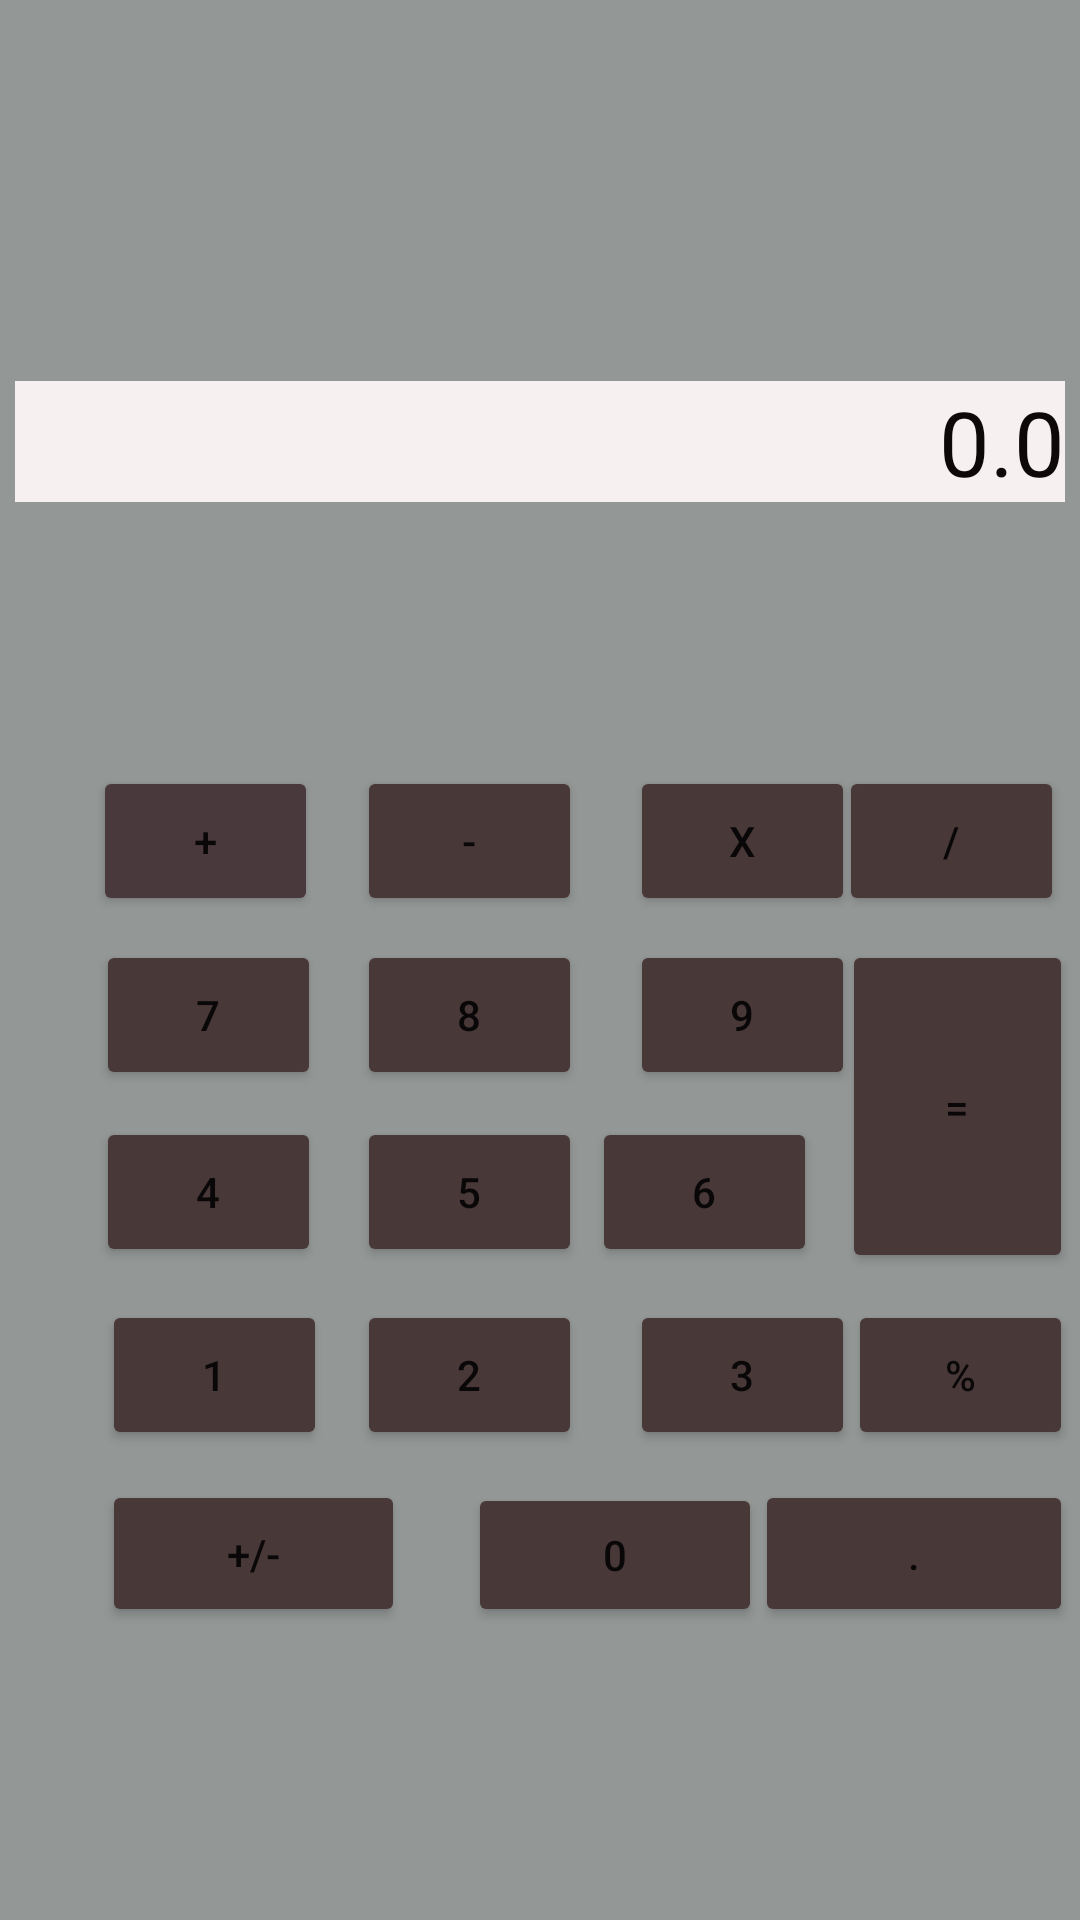

Reconstruct the res/layout file that produces this screen, plus the resources it refers to.
<!-- AndroidManifest.xml: application theme Theme.MoboAssignment -->
<!-- res/layout/activity_calculator.xml -->
<?xml version="1.0" encoding="utf-8"?>
<androidx.constraintlayout.widget.ConstraintLayout xmlns:android="http://schemas.android.com/apk/res/android"
    xmlns:app="http://schemas.android.com/apk/res-auto"
    xmlns:tools="http://schemas.android.com/tools"
    android:layout_width="match_parent"
    android:layout_height="match_parent"
    android:background="#939796">

    <Button
        android:id="@+id/PlusMinusButton"
        android:layout_width="101dp"
        android:layout_height="49dp"
        android:layout_marginStart="34dp"
        android:layout_marginTop="10dp"
        android:onClick="numberEvent"
        android:text="+/-"
        app:backgroundTint="#493838"
        app:layout_constraintStart_toStartOf="parent"
        app:layout_constraintTop_toBottomOf="@+id/button2" />

    <Button
        android:id="@+id/dotButton"
        android:layout_width="106dp"
        android:layout_height="49dp"

        android:layout_marginStart="23dp"
        android:layout_marginTop="10dp"
        android:layout_marginEnd="28dp"
        android:onClick="numberEvent"
        android:text="."
        app:backgroundTint="#493838"
        app:layout_constraintEnd_toEndOf="parent"
        app:layout_constraintStart_toEndOf="@+id/button0"
        app:layout_constraintTop_toBottomOf="@+id/button3" />

    <Button
        android:id="@+id/button2"
        android:layout_width="75dp"
        android:layout_height="50dp"
        android:layout_marginStart="10dp"
        android:layout_marginTop="11dp"
        android:onClick="numberEvent"
        android:text="2"
        app:backgroundTint="#493838"
        app:layout_constraintStart_toEndOf="@+id/button1"
        app:layout_constraintTop_toBottomOf="@+id/button5" />

    <Button
        android:id="@+id/button1"
        android:layout_width="75dp"
        android:layout_height="50dp"
        android:layout_marginStart="34dp"
        android:layout_marginTop="11dp"
        android:fadingEdgeLength="@android:dimen/notification_large_icon_height"
        android:onClick="numberEvent"
        android:text="1"
        app:backgroundTint="#493838"
        app:layout_constraintStart_toStartOf="parent"
        app:layout_constraintTop_toBottomOf="@+id/button4" />

    <Button
        android:id="@+id/button5"
        android:layout_width="75dp"
        android:layout_height="50dp"
        android:layout_marginStart="12dp"
        android:layout_marginTop="9dp"
        android:onClick="numberEvent"
        android:text="5"
        app:backgroundTint="#493838"
        app:layout_constraintStart_toEndOf="@+id/button4"
        app:layout_constraintTop_toBottomOf="@+id/button8" />

    <Button
        android:id="@+id/button4"
        android:layout_width="75dp"
        android:layout_height="50dp"

        android:layout_marginStart="32dp"
        android:layout_marginTop="9dp"
        android:onClick="numberEvent"
        android:text="4"
        app:backgroundTint="#493838"
        app:layout_constraintStart_toStartOf="parent"
        app:layout_constraintTop_toBottomOf="@+id/button7" />

    <Button
        android:id="@+id/button7"
        android:layout_width="75dp"
        android:layout_height="50dp"

        android:layout_marginStart="32dp"
        android:layout_marginTop="8dp"
        android:onClick="numberEvent"
        android:text="7"
        app:backgroundTint="#493838"
        app:layout_constraintStart_toStartOf="parent"
        app:layout_constraintTop_toBottomOf="@+id/addButton" />

    <Button
        android:id="@+id/button8"
        android:layout_width="75dp"
        android:layout_height="50dp"

        android:layout_marginStart="12dp"
        android:layout_marginTop="8dp"
        android:onClick="numberEvent"
        android:text="8"
        app:backgroundTint="#493838"
        app:layout_constraintStart_toEndOf="@+id/button7"
        app:layout_constraintTop_toBottomOf="@+id/subButton" />

    <Button
        android:id="@+id/addButton"
        android:layout_width="75dp"
        android:layout_height="50dp"

        android:layout_marginStart="31dp"
        android:layout_marginTop="88dp"
        android:onClick="operatorEvent"
        android:text="+"
        app:backgroundTint="#49383C"
        app:layout_constraintStart_toStartOf="parent"
        app:layout_constraintTop_toBottomOf="@+id/resulttextView" />

    <Button
        android:id="@+id/subButton"
        android:layout_width="75dp"
        android:layout_height="50dp"

        android:layout_marginStart="13dp"
        android:layout_marginTop="88dp"
        android:onClick="operatorEvent"
        android:text="-"
        app:backgroundTint="#493838"
        app:layout_constraintStart_toEndOf="@+id/addButton"
        app:layout_constraintTop_toBottomOf="@+id/resulttextView" />

    <Button
        android:id="@+id/multiButton"
        android:layout_width="75dp"
        android:layout_height="50dp"

        android:layout_marginStart="16dp"
        android:layout_marginTop="88dp"
        android:onClick="operatorEvent"
        android:text="X"
        app:backgroundTint="#493838"
        app:layout_constraintStart_toEndOf="@+id/subButton"
        app:layout_constraintTop_toBottomOf="@+id/resulttextView" />

    <Button
        android:id="@+id/button9"
        android:layout_width="75dp"
        android:layout_height="50dp"

        android:layout_marginStart="16dp"
        android:layout_marginTop="8dp"
        android:onClick="numberEvent"
        android:text="9"
        app:backgroundTint="#493838"
        app:layout_constraintStart_toEndOf="@+id/button8"
        app:layout_constraintTop_toBottomOf="@+id/multiButton" />

    <Button
        android:id="@+id/button6"
        android:layout_width="75dp"
        android:layout_height="50dp"
        android:layout_marginStart="16dp"
        android:layout_marginTop="9dp"
        android:layout_marginEnd="21dp"
        android:onClick="numberEvent"
        android:text="6"
        app:backgroundTint="#493838"
        app:layout_constraintEnd_toStartOf="@+id/equalButton"
        app:layout_constraintStart_toEndOf="@+id/button5"
        app:layout_constraintTop_toBottomOf="@+id/button9" />

    <Button
        android:id="@+id/button3"
        android:layout_width="75dp"
        android:layout_height="50dp"
        android:layout_marginStart="16dp"
        android:layout_marginTop="11dp"
        android:onClick="numberEvent"
        android:text="3"
        app:backgroundTint="#493838"
        app:layout_constraintStart_toEndOf="@+id/button2"
        app:layout_constraintTop_toBottomOf="@+id/button6" />

    <Button
        android:id="@+id/equalButton"
        android:layout_width="77dp"
        android:layout_height="111dp"

        android:layout_marginStart="21dp"
        android:layout_marginTop="8dp"
        android:layout_marginEnd="28dp"
        android:onClick="equalEvent"
        android:text="="
        app:backgroundTint="#493838"
        app:layout_constraintEnd_toEndOf="parent"
        app:layout_constraintStart_toEndOf="@+id/button9"
        app:layout_constraintTop_toBottomOf="@+id/divideButton" />

    <Button
        android:id="@+id/divideButton"
        android:layout_width="75dp"
        android:layout_height="50dp"

        android:layout_marginStart="20dp"
        android:layout_marginTop="88dp"
        android:layout_marginEnd="31dp"
        android:onClick="operatorEvent"
        android:text="/"
        app:backgroundTint="#493838"
        app:layout_constraintEnd_toEndOf="parent"
        app:layout_constraintStart_toEndOf="@+id/multiButton"
        app:layout_constraintTop_toBottomOf="@+id/resulttextView" />

    <Button
        android:id="@+id/modButton"
        android:layout_width="75dp"
        android:layout_height="50dp"

        android:layout_marginStart="23dp"
        android:layout_marginTop="9dp"
        android:layout_marginEnd="28dp"
        android:onClick="modEvent"
        android:text="%"
        app:backgroundTint="#493838"
        app:layout_constraintEnd_toEndOf="parent"
        app:layout_constraintStart_toEndOf="@+id/button3"
        app:layout_constraintTop_toBottomOf="@+id/equalButton" />

    <Button
        android:id="@+id/button0"
        android:layout_width="98dp"
        android:layout_height="48dp"

        android:layout_marginStart="21dp"
        android:layout_marginTop="11dp"
        android:onClick="numberEvent"
        android:text="0"
        app:backgroundTint="#493838"
        app:layout_constraintStart_toEndOf="@+id/PlusMinusButton"
        app:layout_constraintTop_toBottomOf="@+id/button2" />

    <TextView
        android:id="@+id/resulttextView"
        android:layout_width="350dp"
        android:layout_height="wrap_content"
        android:layout_marginStart="32dp"
        android:layout_marginTop="127dp"
        android:layout_marginEnd="32dp"
        android:background="#F6F0F0"
        android:gravity="right|center"

        android:text="0.0"
        android:textColor="#0E0909"
        android:textSize="30sp"
        app:layout_constraintEnd_toEndOf="parent"
        app:layout_constraintStart_toStartOf="parent"
        app:layout_constraintTop_toTopOf="parent" />


</androidx.constraintlayout.widget.ConstraintLayout>
<!-- resources referenced by this layout -->
<resources>
  <style name="Theme.MoboAssignment" parent="Theme.MaterialComponents.DayNight.DarkActionBar">
          
          <item name="colorPrimary">@color/purple_500</item>
          <item name="colorPrimaryVariant">@color/purple_700</item>
          <item name="colorOnPrimary">@color/white</item>
          
          <item name="colorSecondary">@color/teal_200</item>
          <item name="colorSecondaryVariant">@color/teal_700</item>
          <item name="colorOnSecondary">@color/black</item>
          
          <item name="android:statusBarColor" tools:targetApi="l">?attr/colorPrimaryVariant</item>
          
      </style>
  <!-- not gathered from this repository: default colours our renderer supplied (Android Studio template values) -->
  <color name="purple_500">#FF6200EE</color>
  <color name="purple_700">#FF3700B3</color>
  <color name="teal_200">#FF03DAC5</color>
  <color name="teal_700">#FF018786</color>
  <color name="black">#FF000000</color>
  <color name="white">#FFFFFFFF</color>
</resources>
